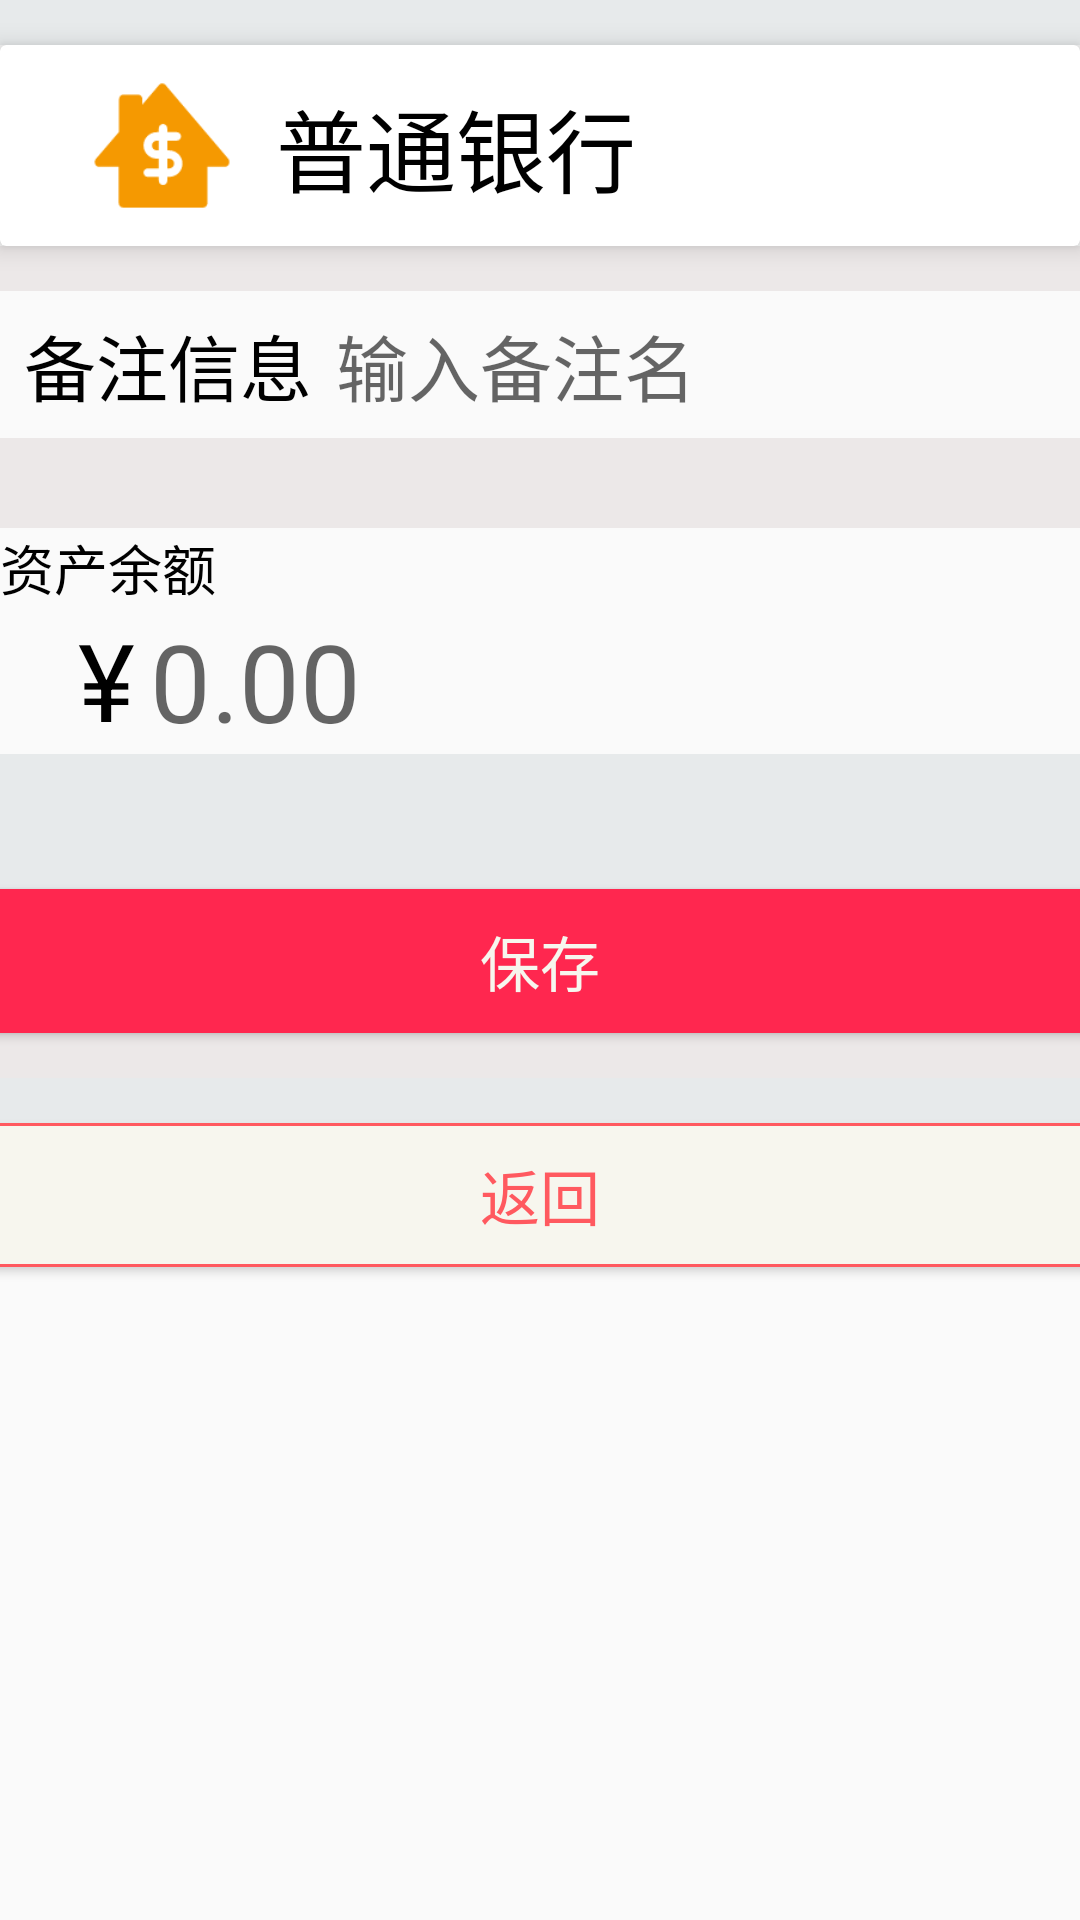

Layout XML and referenced resources for this Android screen:
<!-- AndroidManifest.xml: application theme AppTheme -->
<!-- res/layout/activity_add_account.xml -->
<?xml version="1.0" encoding="utf-8"?>

<LinearLayout xmlns:android="http://schemas.android.com/apk/res/android"
    xmlns:app="http://schemas.android.com/apk/res-auto"
    android:layout_width="match_parent"
    android:layout_height="match_parent"
    android:orientation="vertical" >

    <View
        android:id="@+id/view5"
        android:layout_width="match_parent"
        android:layout_height="15dp"
        android:layout_gravity="center"
        android:background="#E7EAEB" />

    <android.support.v7.widget.CardView
        android:id="@+id/bank"
        android:layout_width="match_parent"
        android:layout_height="wrap_content"
        app:cardElevation="5dp">

        <RelativeLayout
            android:layout_width="match_parent"
            android:layout_height="wrap_content">

            <ImageView
                android:id="@+id/img_choose_bank"
                android:layout_width="54dp"
                android:layout_height="51dp"
                android:layout_alignParentStart="true"
                android:layout_alignParentLeft="true"
                android:layout_alignParentTop="true"
                android:layout_alignParentBottom="false"
                android:layout_marginStart="26dp"
                android:layout_marginLeft="26dp"
                android:layout_marginTop="8dp"
                android:layout_marginBottom="8dp"
                app:srcCompat="@drawable/bank" />

            <TextView
                android:id="@+id/bank_type"
                android:layout_width="wrap_content"
                android:layout_height="wrap_content"
                android:layout_alignParentTop="true"
                android:layout_marginStart="12dp"
                android:layout_marginLeft="12dp"
                android:layout_marginTop="12dp"
                android:layout_toEndOf="@+id/img_choose_bank"
                android:layout_toRightOf="@+id/img_choose_bank"
                android:text="普通银行"
                android:textColor="@android:color/background_dark"
                android:textSize="30sp" />
        </RelativeLayout>
    </android.support.v7.widget.CardView>

    <View
        android:id="@+id/view14"
        android:layout_width="match_parent"
        android:layout_height="15dp"
        android:layout_gravity="center"
        android:background="#ECE8E8" />

    <RelativeLayout
        android:layout_width="match_parent"
        android:layout_height="wrap_content">

        <TextView
            android:id="@+id/textView14"
            android:layout_width="wrap_content"
            android:layout_height="wrap_content"
            android:layout_alignParentStart="true"
            android:layout_alignParentLeft="true"
            android:layout_alignParentTop="true"
            android:layout_alignParentBottom="false"
            android:layout_marginStart="8dp"

            android:layout_marginLeft="8dp"
            android:layout_marginTop="7dp"
            android:layout_marginBottom="7dp"
            android:text="备注信息"
            android:textColor="@android:color/black"
            android:textSize="24sp" />

        <EditText
            android:id="@+id/edit_name"
            android:layout_width="147dp"
            android:layout_height="wrap_content"
            android:layout_alignParentStart="true"
            android:layout_alignParentLeft="true"
            android:layout_alignParentTop="true"
            android:layout_marginStart="112dp"
            android:layout_marginLeft="112dp"
            android:layout_marginTop="7dp"
            android:background="@null"
            android:ems="10"
            android:hint="输入备注名"
            android:inputType="textPersonName"
            android:textSize="24sp" />
    </RelativeLayout>

    <View
        android:id="@+id/view4"
        android:layout_width="match_parent"
        android:layout_height="15dp"
        android:layout_gravity="center"
        android:background="#ECE8E8" />

    <View
        android:id="@+id/view15"
        android:layout_width="match_parent"
        android:layout_height="15dp"
        android:layout_gravity="center"
        android:background="#ECE8E8" />

    <TextView
        android:id="@+id/textView13"
        android:layout_width="match_parent"
        android:layout_height="wrap_content"
        android:text="资产余额"
        android:textColor="@android:color/background_dark"
        android:textSize="18sp" />

    <RelativeLayout
        android:layout_width="match_parent"
        android:layout_height="wrap_content"
        android:layout_alignParentStart="true">

        <TextView
            android:id="@+id/textView15"
            android:layout_width="wrap_content"
            android:layout_height="wrap_content"
            android:layout_alignParentStart="true"
            android:layout_alignParentLeft="true"
            android:layout_marginStart="26dp"
            android:layout_marginLeft="26dp"
            android:layout_weight="1"
            android:text="¥"
            android:textColor="@android:color/background_dark"
            android:textSize="36sp" />

        <EditText
            android:id="@+id/edit_money"
            android:layout_width="240dp"
            android:layout_height="49dp"
            android:layout_alignStart="@+id/textView15"
            android:layout_alignLeft="@+id/textView15"
            android:layout_marginStart="24dp"
            android:layout_marginLeft="24dp"
            android:layout_weight="1"
            android:background="@null"
            android:ems="10"
            android:hint="0.00"
            android:inputType="numberDecimal"
            android:textSize="36sp" />
    </RelativeLayout>

    <View
        android:id="@+id/view7"
        android:layout_width="match_parent"
        android:layout_height="15dp"
        android:layout_gravity="center"
        android:background="#E7EAEB" />

    <View
        android:id="@+id/view8"
        android:layout_width="match_parent"
        android:layout_height="15dp"
        android:layout_gravity="center"
        android:background="#E7EAEB" />

    <View
        android:id="@+id/view9"
        android:layout_width="match_parent"
        android:layout_height="15dp"
        android:layout_gravity="center"
        android:background="#E7EAEB" />

    <Button
        android:id="@+id/btn_add_asset_save"
        android:layout_width="380dp"
        android:layout_height="wrap_content"
        android:layout_gravity="center"
        android:background="#FF274F"
        android:gravity="center|center_horizontal|center_vertical"
        android:text="保存"
        android:textColor="#F7F6EE"
        android:textSize="20sp" />

    <View
        android:id="@+id/view16"
        android:layout_width="match_parent"
        android:layout_height="15dp"
        android:layout_gravity="center"
        android:background="#ECE8E8" />

    <View
        android:id="@+id/view12"
        android:layout_width="match_parent"
        android:layout_height="15dp"
        android:layout_gravity="center"
        android:background="#E7EAEB" />

    <Button
        android:id="@+id/btn_add_asset_qiut"
        android:layout_width="380dp"
        android:layout_height="wrap_content"
        android:layout_gravity="center"
        android:background="@drawable/biankuang"
        android:gravity="center|center_horizontal|center_vertical"
        android:text="返回"
        android:textColor="#FF595F"
        android:textSize="20sp" />

</LinearLayout>
<!-- resources referenced by this layout -->
<resources>
  <!-- drawable bank: png bitmap (drawable, 2267 bytes) -->
  <!-- drawable biankuang (drawable) -->
  <?xml version="1.0" encoding="utf-8"?>
  
  <shape xmlns:android="http://schemas.android.com/apk/res/android">
      <gradient android:startColor="#c0000000"  android:endColor="#c0000000" android:angle="90" />
      <solid android:color="#f7f6ee" />
      <corners android:radius="5dp"/>
      <stroke android:width="1dp" android:color="#FF595F" />
      <padding android:left="2dp" android:top="2dp" android:right="2dp" android:bottom="2dp" />
  </shape>
  <style name="AppTheme" parent="Theme.AppCompat.Light.NoActionBar">
          
          <item name="colorPrimary">@color/colorPrimary</item>
          <item name="colorPrimaryDark">@color/colorPrimaryDark</item>
          <item name="colorAccent">@color/colorAccent</item>
  
      </style>
  <color name="colorPrimary">#008577</color>
  <color name="colorPrimaryDark">#778BD9</color>
  <color name="colorAccent">#D81B60</color>
</resources>
